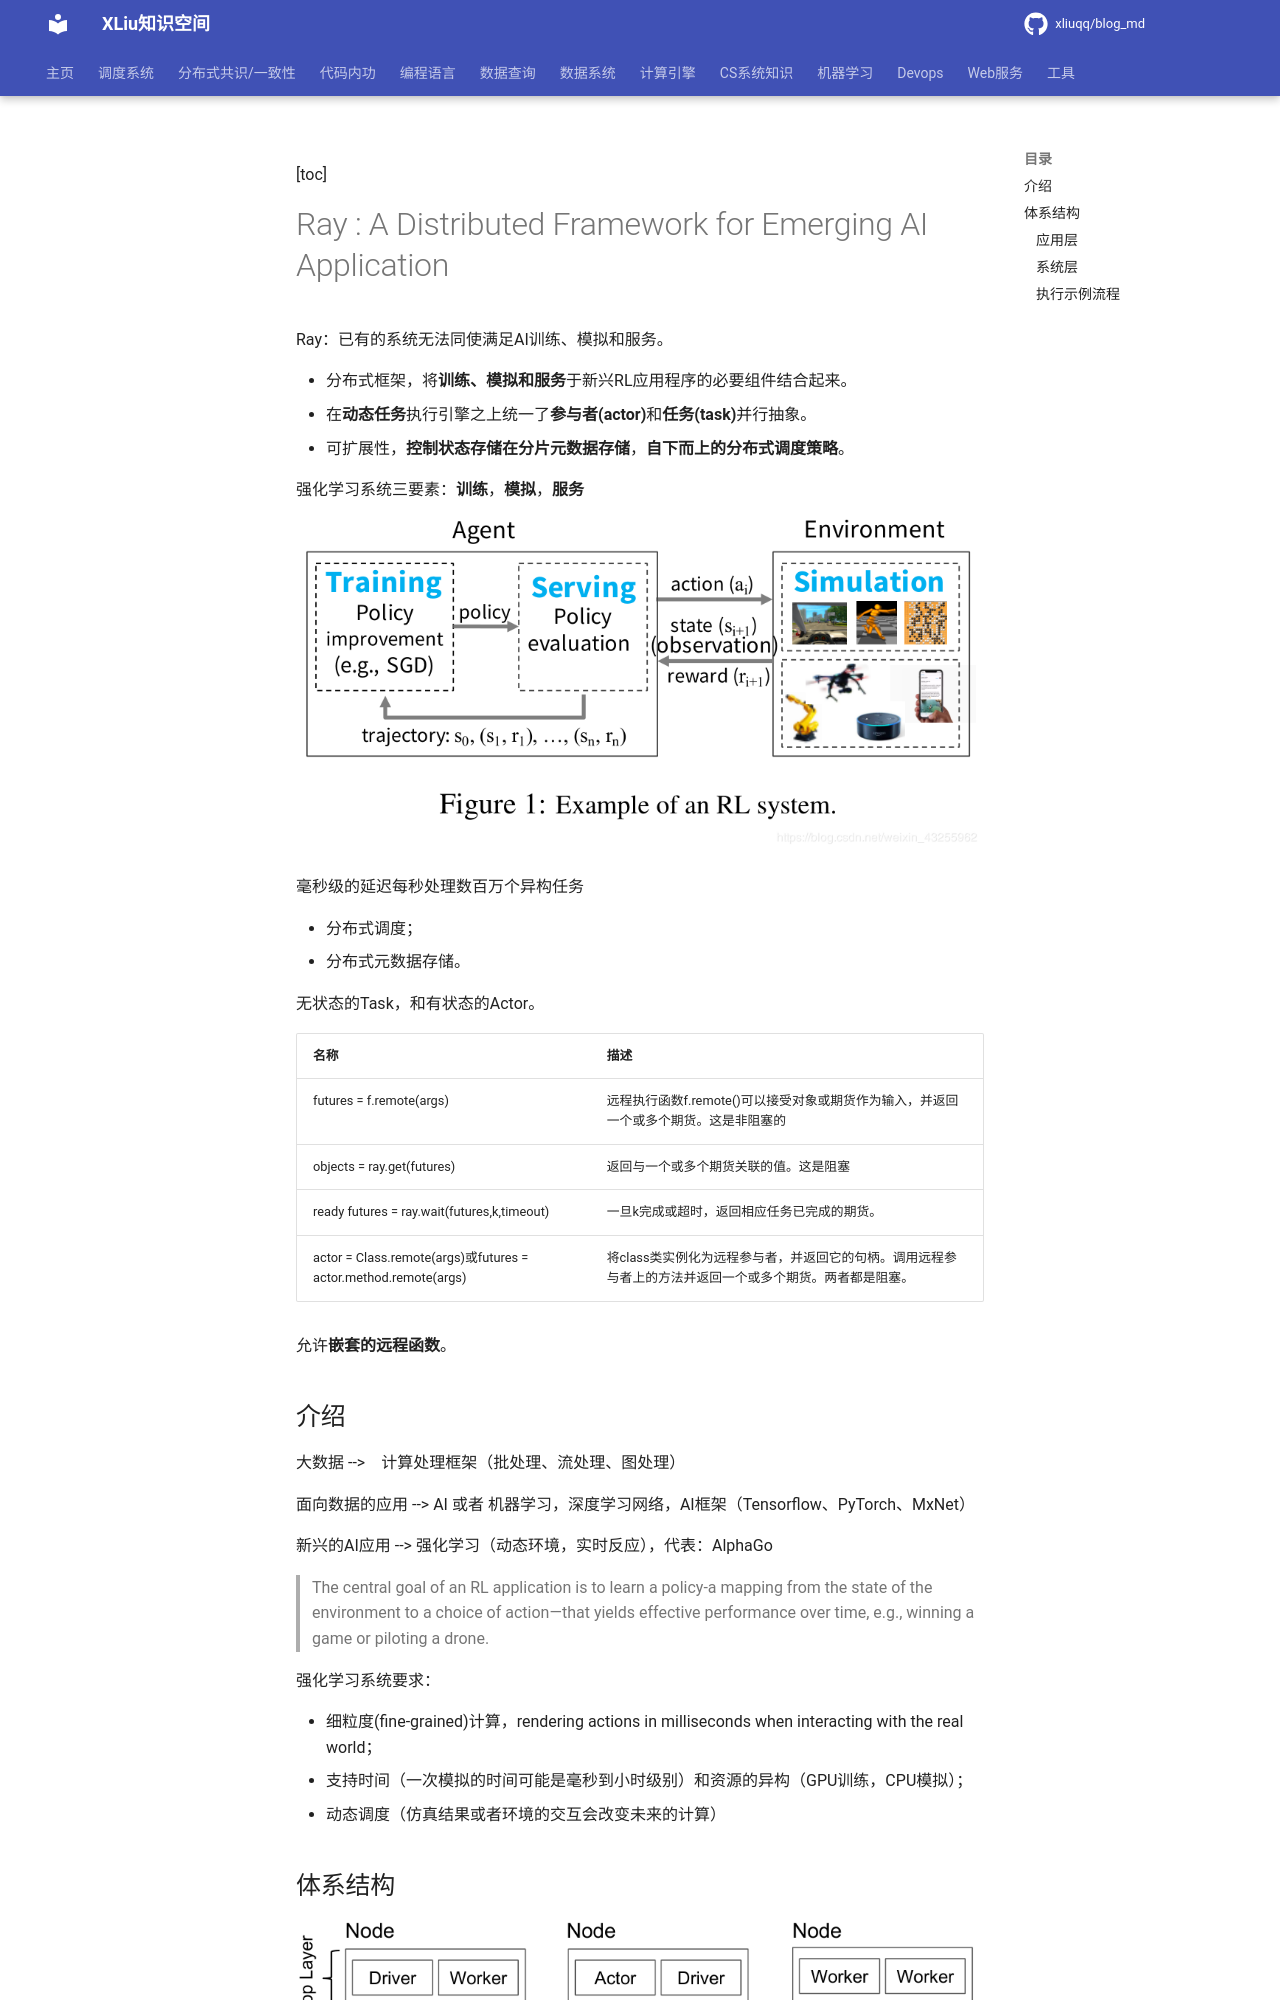

repository: xliuqq/blog_md · page: distributed_computing/ray/paper.html · generator: mkdocs

[toc]

# Ray : A Distributed Framework for Emerging AI Application

Ray：已有的系统无法同使满足AI训练、模拟和服务。

- 分布式框架，将**训练、模拟和服务**于新兴RL应用程序的必要组件结合起来。
- 在**动态任务**执行引擎之上统一了**参与者(actor)**和**任务(task)**并行抽象。
- 可扩展性，**控制状态存储在分片元数据存储**，**自下而上的分布式调度策略**。

强化学习系统三要素：**训练**，**模拟**，**服务**

<img src="./pics/RL_Application.png" alt="Example RL Application" style="zoom:80%;" />

毫秒级的延迟每秒处理数百万个异构任务

- 分布式调度；
- 分布式元数据存储。



无状态的Task，和有状态的Actor。

| 名称                                                         | 描述                                                         |
| ------------------------------------------------------------ | ------------------------------------------------------------ |
| futures = f.remote(args)                                     | 远程执行函数f.remote()可以接受对象或期货作为输入，并返回一个或多个期货。这是非阻塞的 |
| objects = ray.get(futures)                                   | 返回与一个或多个期货关联的值。这是阻塞                       |
| ready futures = ray.wait(futures,k,timeout)                  | 一旦k完成或超时，返回相应任务已完成的期货。                  |
| actor = Class.remote(args)或futures = actor.method.remote(args) | 将class类实例化为远程参与者，并返回它的句柄。调用远程参与者上的方法并返回一个或多个期货。两者都是阻塞。 |

允许**嵌套的远程函数**。
